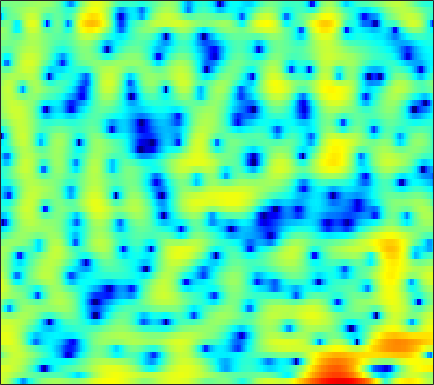

Values plotted in this chart, from the file beside it:
3.9982, 3.5062, 2.6859, 1.6518, 0.72398, -0.77674, -2.6308, -4.3148, -7.0337, -10.129, -12.01, -11.27, -8.7638, -6.3699, -4.8893, -3.2967, -2.049, -1.2854, -0.45116, 0.20853, 0.71236, 1.0138, 1.3239, 1.5403
3.938, 3.759, 3.442, 3.045, 2.704, 2.21, 1.691, 1.296, 0.7841, 0.3046, -0.1366, -0.4367, -0.8044, -1.139, -1.371, -1.655, -1.916, -2.088, -2.286, -2.429, -2.513, -2.535, -2.52, -2.477
4.463, 4.448, 4.364, 4.202, 4.029, 3.726, 3.341, 2.994, 2.45, 1.803, 1.039, 0.3789, -0.6501, -1.872, -2.956, -4.696, -6.91, -9.043, -13, -19.63, -23.57, -17.4, -12.45, -9.485
2.104, 2.452, 2.854, 3.161, 3.316, 3.414, 3.385, 3.277, 3.017, 2.627, 2.104, 1.626, 0.8746, 0.01062, -0.7043, -1.731, -2.797, -3.578, -4.523, -5.276, -5.787, -6.017, -6.157, -6.178
-1.483, -0.1374, 1.214, 2.184, 2.708, 3.182, 3.43, 3.489, 3.415, 3.186, 2.821, 2.47, 1.914, 1.282, 0.7704, 0.0567, -0.6786, -1.234, -1.968, -2.713, -3.47, -4.062, -4.899, -5.81
1.73, 2.345, 3.029, 3.526, 3.766, 3.91, 3.854, 3.684, 3.298, 2.745, 2.042, 1.435, 0.5431, -0.3954, -1.097, -1.984, -2.771, -3.281, -3.862, -4.366, -4.856, -5.264, -5.904, -6.698
4.578, 4.787, 4.964, 4.997, 4.913, 4.641, 4.165, 3.659, 2.767, 1.603, 0.1232, -1.233, -3.443, -6.226, -8.752, -12.37, -13.94, -12.77, -10.54, -8.858, -7.769, -7.257, -6.938, -6.968
4.779, 4.923, 4.991, 4.906, 4.738, 4.366, 3.813, 3.265, 2.346, 1.192, -0.218, -1.447, -3.306, -5.353, -6.89, -8.605, -9.454, -9.431, -8.917, -8.279, -7.761, -7.476, -7.21, -7.054
4.141, 4.277, 4.352, 4.302, 4.181, 3.911, 3.518, 3.142, 2.53, 1.786, 0.924, 0.2079, -0.8196, -1.9, -2.725, -3.82, -4.908, -5.71, -6.771, -7.806, -8.77, -9.35, -9.739, -9.587
3.425, 3.495, 3.522, 3.485, 3.426, 3.308, 3.144, 2.985, 2.719, 2.373, 1.932, 1.526, 0.8827, 0.1128, -0.5525, -1.58, -2.826, -3.954, -5.811, -8.246, -11.75, -15.83, -27.12, -18.99
1.561, 1.241, 0.8074, 0.5046, 0.4362, 0.57, 0.8909, 1.183, 1.551, 1.824, 1.96, 1.956, 1.813, 1.512, 1.189, 0.6476, -0.02165, -0.6043, -1.469, -2.371, -3.224, -3.726, -4.071, -3.931
-1.437, -3.186, -6.574, -11.31, -12.68, -8.435, -4.695, -2.783, -1.012, 0.1354, 0.8437, 1.161, 1.368, 1.379, 1.29, 1.101, 0.8912, 0.7494, 0.5824, 0.4688, 0.4398, 0.4716, 0.5847, 0.7631
0.4032, -0.7024, -2.295, -3.57, -3.887, -3.394, -2.38, -1.591, -0.7382, -0.1847, 0.05091, 0.04305, -0.1905, -0.6125, -1.008, -1.542, -1.914, -1.978, -1.714, -1.149, -0.4256, 0.1337, 0.8354, 1.419
3.485, 2.985, 2.315, 1.693, 1.305, 0.9133, 0.6313, 0.4454, 0.1924, -0.1395, -0.6295, -1.165, -2.199, -3.714, -5.315, -8.469, -13.52, -16.43, -11.33, -6.665, -3.633, -2.012, -0.4407, 0.6582
4.502, 3.937, 3.114, 2.241, 1.562, 0.7048, -0.04432, -0.5091, -1.002, -1.368, -1.676, -1.942, -2.434, -3.164, -3.847, -4.858, -5.683, -5.771, -4.937, -3.445, -1.911, -0.9136, 0.1179, 0.8108
4.425, 3.585, 2.236, 0.6119, -0.8052, -2.952, -5.134, -6.347, -6.665, -5.664, -4.293, -3.351, -2.324, -1.573, -1.148, -0.6625, -0.2117, 0.1194, 0.5966, 1.094, 1.553, 1.826, 2.055, 2.061
3.418, 2.495, 0.9587, -0.9907, -2.807, -5.941, -10.07, -13.4, -13.23, -9.303, -6.216, -4.497, -2.726, -1.336, -0.4891, 0.4281, 1.19, 1.675, 2.206, 2.604, 2.861, 2.943, 2.895, 2.628
2.132, 1.431, 0.2875, -1.041, -2.1, -3.503, -4.733, -5.38, -5.72, -5.476, -4.755, -4.013, -2.945, -1.857, -1.063, -0.1025, 0.7091, 1.248, 1.84, 2.291, 2.59, 2.712, 2.712, 2.528
1.591, 1.073, 0.148, -1.056, -2.115, -3.701, -5.452, -6.704, -7.903, -8.047, -7.109, -6.017, -4.452, -3.031, -2.11, -1.027, -0.09714, 0.4937, 1.181, 1.764, 2.236, 2.506, 2.739, 2.809
1.71, 1.395, 0.6931, -0.4193, -1.56, -3.609, -6.563, -9.833, -17.06, -18.44, -11.1, -8.036, -5.481, -3.819, -2.997, -2.239, -1.627, -1.183, -0.4993, 0.3018, 1.16, 1.762, 2.458, 2.945
1.614, 1.675, 1.523, 1.115, 0.619, -0.2293, -1.224, -1.982, -2.78, -3.123, -3.044, -2.849, -2.704, -2.949, -3.434, -4.66, -6.552, -7.876, -7.604, -4.921, -2.136, -0.4486, 1.233, 2.369
-0.1622, 0.2922, 0.7034, 0.9713, 1.073, 1.09, 1.027, 0.9479, 0.7995, 0.6314, 0.3945, 0.1297, -0.3736, -1.229, -2.137, -3.847, -6.185, -7.878, -7.909, -5.264, -2.553, -0.9294, 0.6473, 1.683
-3.611, -3.011, -2.249, -1.55, -1.033, -0.4086, 0.1287, 0.4709, 0.8206, 1.042, 1.134, 1.1, 0.9387, 0.6517, 0.3439, -0.07393, -0.4474, -0.609, -0.5862, -0.2884, 0.1938, 0.5805, 1.027, 1.298
-8.279, -7.958, -7.016, -5.627, -4.487, -2.987, -1.657, -0.8191, 0.1096, 0.8107, 1.306, 1.565, 1.746, 1.802, 1.772, 1.665, 1.538, 1.444, 1.341, 1.275, 1.242, 1.219, 1.175, 1.068
-17.88, -24.5, -17.5, -10.92, -7.777, -4.78, -2.569, -1.278, 0.08299, 1.104, 1.831, 2.219, 2.528, 2.631, 2.608, 2.425, 2.143, 1.885, 1.52, 1.186, 0.9102, 0.7637, 0.6284, 0.5376
-9.109, -9.282, -8.37, -6.531, -4.979, -2.995, -1.278, -0.1525, 1.093, 2.066, 2.773, 3.113, 3.353, 3.309, 3.095, 2.57, 1.758, 0.9861, -0.1888, -1.339, -2.129, -2.283, -1.956, -1.322
-4.532, -4.368, -3.948, -3.197, -2.491, -1.393, -0.2213, 0.6414, 1.714, 2.614, 3.293, 3.632, 3.82, 3.69, 3.33, 2.501, 1.129, -0.355, -3.234, -8.025, -18.39, -16.79, -8.065, -4.204
-5.341, -5.551, -5.677, -5.471, -4.914, -3.735, -2.219, -1.044, 0.4105, 1.653, 2.608, 3.139, 3.545, 3.623, 3.462, 2.923, 2.033, 1.13, -0.3502, -1.917, -3.033, -3.206, -2.638, -1.693
-8.436, -9.908, -12.97, -17.77, -17.5, -11.32, -6.766, -4.287, -1.79, 0.07138, 1.437, 2.191, 2.895, 3.27, 3.383, 3.292, 3.009, 2.699, 2.209, 1.705, 1.274, 1.028, 0.7844, 0.5828
-8.228, -8.938, -10.03, -10.73, -10.22, -8.217, -5.654, -3.906, -1.883, -0.2813, 0.9647, 1.666, 2.358, 2.784, 2.951, 3.017, 2.918, 2.769, 2.515, 2.224, 1.915, 1.675, 1.356, 0.97
-6.338, -6.031, -5.614, -5.014, -4.453, -3.473, -2.354, -1.482, -0.3822, 0.5948, 1.378, 1.84, 2.243, 2.444, 2.448, 2.319, 2.049, 1.792, 1.425, 1.097, 0.8413, 0.7024, 0.5578, 0.4213
-5.038, -4.392, -3.579, -2.757, -2.109, -1.21, -0.3134, 0.3548, 1.174, 1.862, 2.366, 2.604, 2.711, 2.545, 2.25, 1.588, 0.6904, -0.1001, -1.177, -1.995, -2.225, -1.99, -1.395, -0.7193
-4.48, -4.166, -3.603, -2.86, -2.111, -0.9941, 0.1929, 1.04, 2.041, 2.813, 3.334, 3.516, 3.49, 3.082, 2.525, 1.312, -0.5275, -2.495, -6.445, -13.49, -14.24, -8.642, -4.295, -1.804
-6.852, -8.117, -9.582, -9.192, -7.414, -4.501, -1.962, -0.4108, 1.196, 2.356, 3.103, 3.408, 3.479, 3.182, 2.717, 1.781, 0.4519, -0.753, -2.518, -3.94, -4.11, -3.324, -1.865, -0.4853
-8.213, -10.39, -13.89, -13.97, -10.59, -6.436, -3.329, -1.582, 0.2007, 1.45, 2.236, 2.576, 2.703, 2.534, 2.214, 1.649, 0.9567, 0.4309, -0.1389, -0.4684, -0.4934, -0.3226, 0.0949, 0.5888
-5.739, -5.944, -5.861, -5.149, -4.281, -2.792, -1.234, -0.1892, 0.9913, 1.837, 2.346, 2.483, 2.383, 1.951, 1.442, 0.5512, -0.4171, -1.1, -1.724, -1.834, -1.457, -0.9845, -0.2241, 0.4643
-7.42, -6.837, -5.358, -3.568, -2.245, -0.6235, 0.7429, 1.618, 2.5, 3.067, 3.284, 3.197, 2.732, 1.808, 0.7961, -1.127, -3.845, -6.557, -10.48, -9.839, -6.118, -3.824, -1.638, -0.1093
-29.96, -14.9, -8.106, -4.246, -2.164, -0.09315, 1.43, 2.288, 3.093, 3.536, 3.612, 3.443, 2.873, 1.901, 0.8866, -0.9013, -3.235, -5.243, -7.504, -7.381, -5.368, -3.759, -2.004, -0.7059
-6.023, -5.247, -3.666, -1.91, -0.7038, 0.6895, 1.791, 2.412, 2.987, 3.264, 3.259, 3.074, 2.592, 1.875, 1.188, 0.1566, -0.9361, -1.677, -2.45, -2.857, -2.863, -2.683, -2.291, -1.879
-1.603, -1.069, -0.2321, 0.6421, 1.264, 2.013, 2.624, 2.963, 3.243, 3.313, 3.178, 2.933, 2.428, 1.746, 1.098, 0.1447, -0.9019, -1.696, -2.682, -3.533, -4.123, -4.372, -4.435, -4.285
0.2253, 0.8193, 1.557, 2.202, 2.633, 3.105, 3.441, 3.598, 3.664, 3.565, 3.293, 2.951, 2.342, 1.51, 0.7373, -0.5027, -2.013, -3.353, -5.374, -7.556, -9.391, -9.965, -9.576, -8.466
0.8378, 1.547, 2.316, 2.92, 3.264, 3.587, 3.749, 3.78, 3.701, 3.489, 3.131, 2.775, 2.145, 1.297, 0.527, -0.8156, -2.549, -4.231, -7.21, -11.59, -19.49, -24.05, -15.5, -11.46
1.092, 1.813, 2.565, 3.079, 3.305, 3.42, 3.355, 3.209, 2.929, 2.592, 2.236, 1.982, 1.575, 1.096, 0.629, -0.1862, -1.259, -2.224, -3.736, -5.294, -6.598, -7.13, -7.303, -7.072
1.525, 2.202, 2.841, 3.157, 3.183, 2.92, 2.343, 1.73, 0.7842, -0.05186, -0.4395, -0.4049, -0.0284, 0.4066, 0.5844, 0.6496, 0.422, 0.1103, -0.4618, -1.121, -1.764, -2.204, -2.684, -3.069
1.603, 2.437, 3.156, 3.419, 3.303, 2.675, 1.367, -0.1688, -3.378, -8.733, -12.12, -7.628, -3.14, -0.6271, 0.541, 1.389, 1.684, 1.61, 1.272, 0.7034, 0.05225, -0.4562, -1.01, -1.448
0.894, 1.87, 2.734, 3.131, 3.134, 2.753, 1.919, 0.957, -0.6879, -2.361, -2.874, -2.176, -0.5571, 0.8376, 1.558, 1.99, 1.911, 1.522, 0.6136, -0.674, -2.188, -3.27, -4.331, -4.634
0.493, 0.9186, 1.345, 1.67, 1.86, 2.033, 2.12, 2.106, 2.059, 2.044, 2.131, 2.26, 2.497, 2.651, 2.599, 2.288, 1.545, 0.673, -1.067, -3.595, -7.464, -11.97, -23.91, -15.73
-0.9216, -1.427, -1.875, -1.758, -1.258, -0.2645, 0.7879, 1.525, 2.337, 2.972, 3.425, 3.675, 3.818, 3.759, 3.555, 3.042, 2.196, 1.322, -0.2105, -2.17, -4.509, -6.275, -8.141, -8.798
-4.173, -6.982, -12.76, -13.77, -8.819, -4.281, -1.383, 0.2022, 1.757, 2.865, 3.627, 4.023, 4.303, 4.336, 4.218, 3.837, 3.216, 2.597, 1.58, 0.3687, -0.9688, -2, -3.413, -4.86
-3.303, -4.762, -6.414, -6.535, -5.416, -3.343, -1.419, -0.1871, 1.14, 2.154, 2.905, 3.296, 3.637, 3.768, 3.74, 3.518, 3.119, 2.699, 2.01, 1.164, 0.1892, -0.6231, -1.824, -3.187
-1.245, -1.613, -1.917, -1.921, -1.709, -1.204, -0.5392, 0.001259, 0.7022, 1.337, 1.87, 2.189, 2.504, 2.673, 2.688, 2.588, 2.335, 2.052, 1.56, 0.9529, 0.2485, -0.345, -1.185, -2.072
-0.25, -0.4076, -0.5799, -0.6872, -0.7136, -0.6558, -0.4654, -0.259, 0.1087, 0.5472, 1.001, 1.338, 1.698, 1.942, 2.03, 2.02, 1.849, 1.634, 1.225, 0.7339, 0.1797, -0.2552, -0.8349, -1.392
0.5687, 0.3656, 0.01802, -0.3923, -0.7291, -1.156, -1.467, -1.53, -1.273, -0.6526, 0.1732, 0.7922, 1.51, 2.018, 2.25, 2.308, 2.122, 1.836, 1.31, 0.6796, 0.03534, -0.385, -0.8479, -1.193
1.243, 0.9894, 0.5238, -0.222, -1.052, -2.681, -4.979, -6.648, -6.553, -3.714, -0.8693, 0.7696, 2.361, 3.333, 3.702, 3.762, 3.36, 2.753, 1.604, 0.1144, -1.395, -2.221, -2.539, -2.135
-1.604, -1.121, -0.5353, -0.4715, -0.9049, -2.282, -4.674, -6.885, -6.757, -3.058, 0.2086, 2.019, 3.667, 4.627, 4.934, 4.867, 4.194, 3.252, 1.24, -2.019, -7.815, -18.34, -12.37, -5.425
-10.56, -6.511, -3.607, -2.057, -1.435, -1.028, -0.8725, -0.6746, -0.1837, 0.6266, 1.605, 2.285, 3.04, 3.518, 3.668, 3.535, 3.012, 2.362, 1.111, -0.4613, -2.1, -2.996, -3.237, -2.652
-4.299, -3.648, -2.63, -1.75, -1.22, -0.668, -0.2406, 0.06606, 0.4476, 0.8509, 1.26, 1.555, 1.899, 2.137, 2.237, 2.212, 2.025, 1.777, 1.342, 0.8261, 0.3121, -0.03282, -0.3826, -0.6381
-0.903, -0.8526, -0.7226, -0.5575, -0.4387, -0.3102, -0.183, -0.1256, -0.01867, 0.1114, 0.2693, 0.4316, 0.6541, 0.8822, 1.034, 1.225, 1.358, 1.407, 1.422, 1.355, 1.227, 1.095, 0.8463, 0.5077
